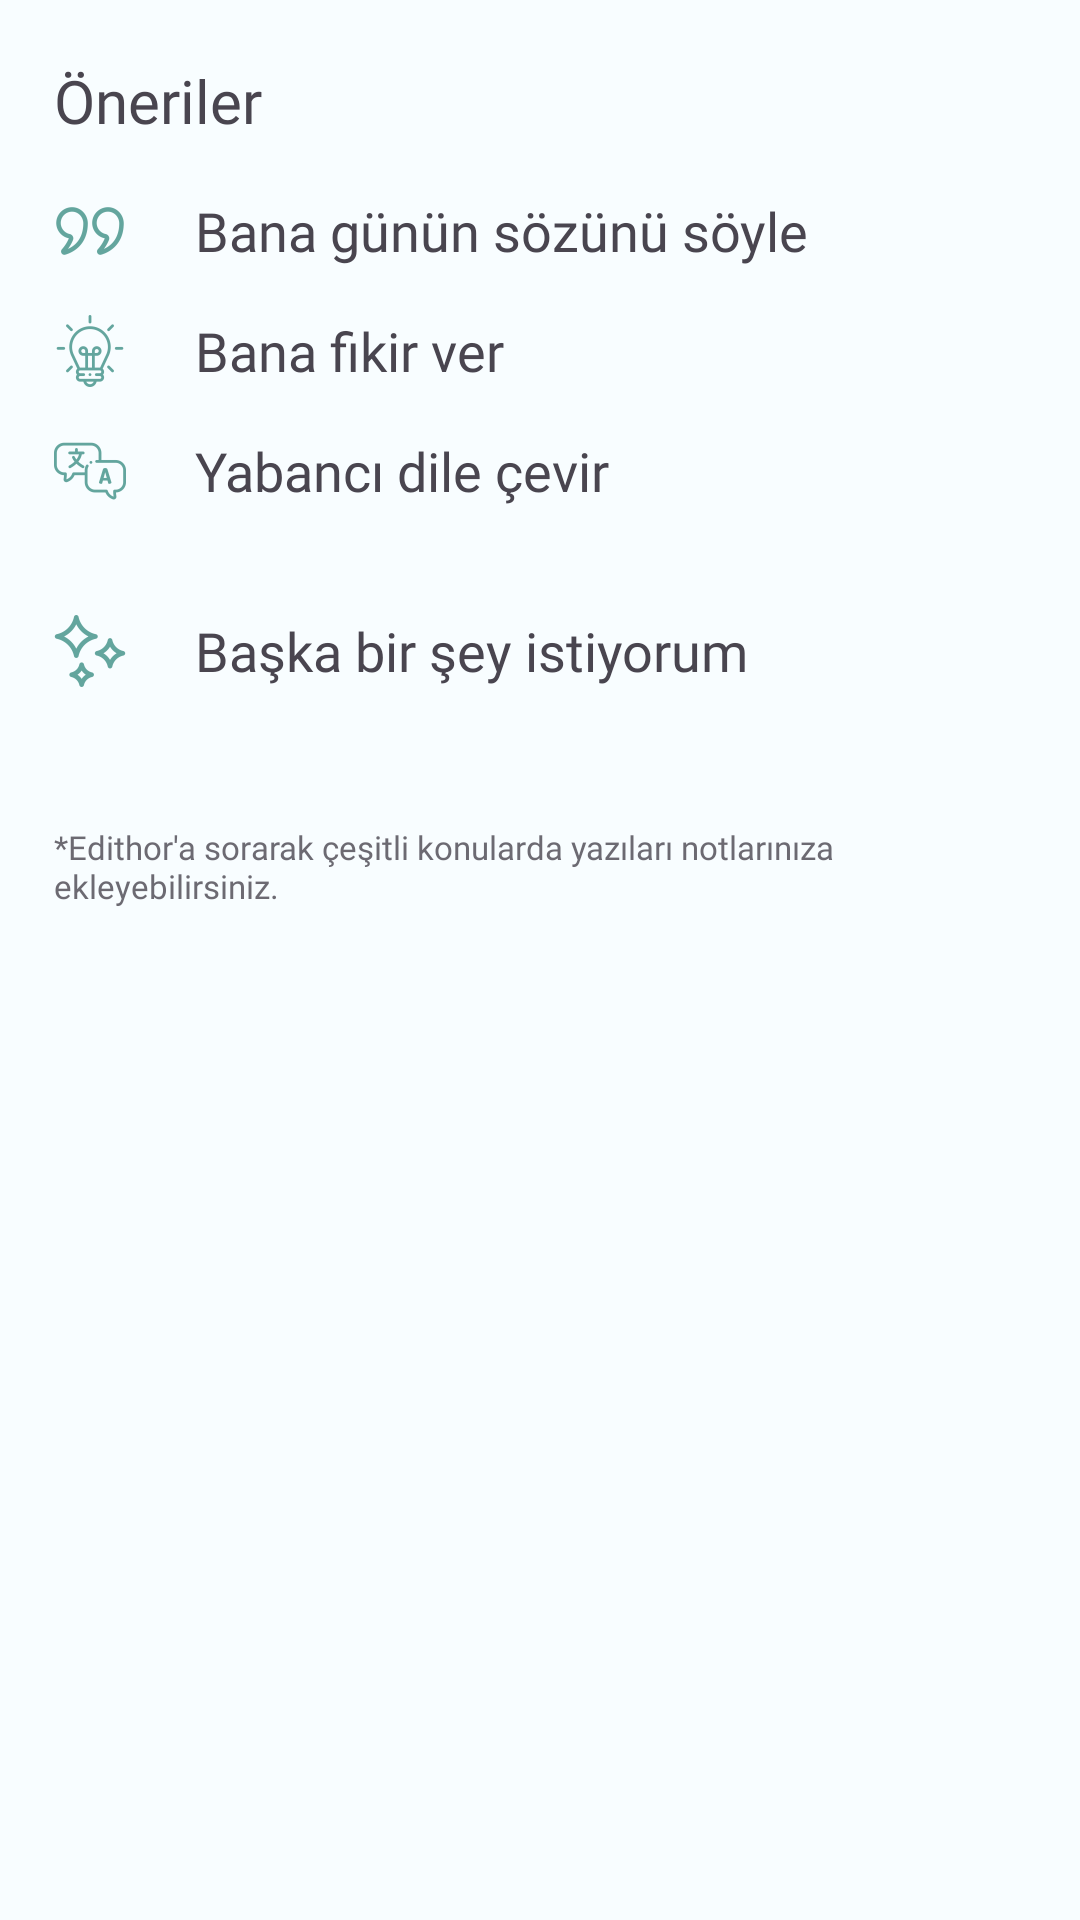

Produce the Android XML layout that renders to this screen, including the resource entries it uses.
<!-- AndroidManifest.xml: application theme LightTheme.EdithorMobile -->
<!-- res/layout/gpt_bottom_sheet_dialog.xml -->
<LinearLayout xmlns:android="http://schemas.android.com/apk/res/android"
    android:layout_width="match_parent"
    android:layout_height="wrap_content"
    xmlns:app="http://schemas.android.com/apk/res-auto"
    android:orientation="vertical"
    android:padding="10dp">


    <TextView
        android:layout_width="wrap_content"
        android:layout_height="wrap_content"
        android:text="@string/oneriler"
        android:textSize="20sp"
        android:layout_marginHorizontal="8dp"
        android:fontFamily="@font/inter_bold"
        android:layout_marginVertical="10dp"
        />

    <LinearLayout
        android:id="@+id/bottom_sheet_gunun_sozu_layout"
        android:layout_width="match_parent"
        android:orientation="horizontal"
        android:layout_height="wrap_content">

        <ImageButton
            android:layout_width="wrap_content"
            android:layout_height="wrap_content"
            android:layout_gravity="center_vertical"
            android:background="@android:color/transparent"
            android:padding="8dp"
            app:tint="@color/md_theme_light_primary"
            android:src="@drawable/ic_quote" />

        <TextView
            android:layout_width="wrap_content"
            android:layout_gravity="center_vertical"
            android:fontFamily="@font/inter_medium"
            android:text="@string/bana_gunun_sozunu_soyle"
            android:layout_marginHorizontal="15dp"
            android:textSize="18sp"
            android:layout_height="wrap_content" />

    </LinearLayout>


    <LinearLayout
        android:id="@+id/bottom_sheet_brain_storming_layout"
        android:layout_width="match_parent"
        android:orientation="horizontal"
        android:layout_height="wrap_content">

        <ImageButton
            android:layout_width="wrap_content"
            android:layout_height="wrap_content"
            android:layout_gravity="center_vertical"
            android:background="@android:color/transparent"
            android:padding="8dp"
            app:tint="@color/md_theme_light_primary"
            android:src="@drawable/ic_brainstorm" />

        <TextView
            android:layout_width="wrap_content"
            android:layout_gravity="center_vertical"
            android:fontFamily="@font/inter_medium"
            android:text="@string/bana_fikir_ver"
            android:layout_marginHorizontal="15dp"
            android:textSize="18sp"
            android:layout_height="wrap_content" />

    </LinearLayout>

    <LinearLayout
        android:id="@+id/bottom_sheet_translate_layout"
        android:layout_width="match_parent"
        android:orientation="horizontal"
        android:layout_height="wrap_content">

        <ImageButton
            android:id="@+id/btn_bottom_sheet_bot"
            android:layout_width="wrap_content"
            android:layout_height="wrap_content"
            android:layout_gravity="center_vertical"
            android:background="@android:color/transparent"
            android:padding="8dp"
            app:tint="@color/md_theme_light_primary"
            android:src="@drawable/ic_translate" />

        <TextView
            android:layout_width="wrap_content"
            android:layout_gravity="center_vertical"
            android:fontFamily="@font/inter_medium"
            android:text="@string/yabanc_dile_cevir"
            android:layout_marginHorizontal="15dp"
            android:textSize="18sp"
            android:layout_height="wrap_content" />

    </LinearLayout>

    <LinearLayout
        android:id="@+id/bottom_sheet_gpt_question_layout"
        android:layout_width="match_parent"
        android:layout_marginVertical="20dp"
        android:orientation="horizontal"
        android:layout_height="wrap_content">

        <ImageButton
            android:layout_width="wrap_content"
            android:layout_height="wrap_content"
            android:layout_gravity="center_vertical"
            android:background="@android:color/transparent"
            android:padding="8dp"
            app:tint="@color/md_theme_light_primary"
            android:src="@drawable/ic_gpt_bot" />

        <TextView
            android:layout_width="wrap_content"
            android:layout_gravity="center_vertical"
            android:fontFamily="@font/inter_medium"
            android:text="@string/baska_bir_sey_istiyorum"
            android:layout_marginHorizontal="15dp"
            android:textSize="18sp"
            android:layout_height="wrap_content" />

    </LinearLayout>

    <TextView
        android:layout_width="wrap_content"
        android:layout_gravity="center_vertical"
        android:fontFamily="@font/inter_light"
        android:layout_marginTop="10dp"
        android:text="@string/edithor_a_sorarak_cesitli_konularda_yazilari_notlariniza_ekleyebilirsiniz"
        android:padding="8dp"
        android:alpha="0.8"
        app:tint="@color/md_theme_light_primary"
        android:textSize="11sp"
        android:layout_height="wrap_content" />


</LinearLayout>
<!-- resources referenced by this layout -->
<resources>
  <color name="md_theme_light_primary">#006B5D</color>
  <string name="bana_fikir_ver">Bana fikir ver</string>
  <string name="bana_gunun_sozunu_soyle">Bana günün sözünü söyle</string>
  <string name="baska_bir_sey_istiyorum">Başka bir şey istiyorum</string>
  <string name="edithor_a_sorarak_cesitli_konularda_yazilari_notlariniza_ekleyebilirsiniz">*Edithor\'a sorarak çeşitli konularda yazıları notlarınıza ekleyebilirsiniz.</string>
  <string name="oneriler">Öneriler</string>
  <string name="yabanc_dile_cevir">Yabancı dile çevir</string>
  <color name="md_theme_light_onPrimary">#FFFFFF</color>
  <color name="md_theme_light_primaryContainer">#76F8E1</color>
  <color name="md_theme_light_onPrimaryContainer">#00201B</color>
  <color name="md_theme_light_secondary">#006494</color>
  <color name="md_theme_light_onSecondary">#FFFFFF</color>
  <color name="md_theme_light_secondaryContainer">#CBE6FF</color>
  <color name="md_theme_light_onSecondaryContainer">#001E30</color>
  <color name="md_theme_light_tertiary">#676000</color>
  <color name="md_theme_light_onTertiary">#FFFFFF</color>
  <color name="md_theme_light_tertiaryContainer">#F2E66A</color>
  <color name="md_theme_light_onTertiaryContainer">#1F1C00</color>
  <color name="md_theme_light_error">#BA1A1A</color>
  <color name="md_theme_light_errorContainer">#FFDAD6</color>
  <color name="md_theme_light_onError">#FFFFFF</color>
  <color name="md_theme_light_onErrorContainer">#410002</color>
  <color name="md_theme_light_background">#F8FDFF</color>
  <color name="md_theme_light_onBackground">#001F25</color>
  <color name="md_theme_light_surface">#F8FDFF</color>
  <color name="md_theme_light_onSurface">#001F25</color>
  <color name="md_theme_light_surfaceVariant">#DAE5E1</color>
  <color name="md_theme_light_onSurfaceVariant">#3F4946</color>
  <color name="md_theme_light_outline">#6F7976</color>
  <color name="md_theme_light_inverseOnSurface">#D6F6FF</color>
  <color name="md_theme_light_inverseSurface">#00363F</color>
  <color name="md_theme_light_inversePrimary">#56DBC5</color>
</resources>
